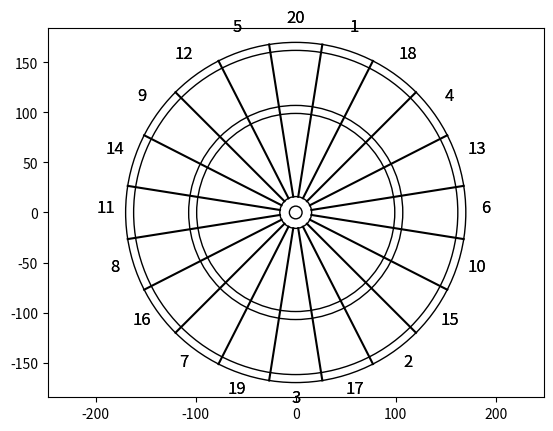

Python code for this plot:
import math
import matplotlib.pyplot as plt
from matplotlib.patches import Circle
from matplotlib.collections import PatchCollection
import numpy as np

def wrap_angle_360(angle):
    while angle > 2*math.pi:
        angle -= 2*math.pi
    while angle < 0.0:
        angle += 2*math.pi

    return angle

slices = np.array([11,8,8,16,16,7,7,19,19,3,3,17,17,2,2,15,15,10,10,6,6,13,13,4,4,18,18,1,1,20,20,5,5,12,12,9,9,14,14,11,11])


def npscore(x,y, return_doub=False):
    a = np.arctan2(y,x)
    r = np.hypot(x,y)
    

    a = ((a + math.pi) * (40/(2*math.pi))).astype(int)
    ans = slices[a]
    
    
    doubb = r <6.35
    bulls = r<15.9
    on = r<170
    
    trip = (r>99) & (r< 107)
    doub = (r<170) & (r>162)
    

    ans *= np.invert(bulls) *on 
    ans += (25*bulls) + ( 25*doubb)
    ans += (ans*trip * 2) + (ans*doub)
    
    if return_doub:
        return ans, doub+doubb
    return ans 
    
    
def testscoretime(x,y):
    for i in range(len(x)):
        score(x[i],y[i])

        
    
    
def score(x,y):
    """ 
    Return the score for location (x,y) on the dartboard. 
    Units are mm    
    """
    #First convert to polar coordinates to get distance from (0,0) and angle from (0,0)
    a = math.atan2(y,x) #angle
    r = math.hypot(x,y) #radius

    scaling = 1.0

    #Figure out which distance we fall in 
    if r < 6.35:
        #Double bullseye = 50 points
        return 50.0
    elif r < 15.9: 
        #Single bullseye = 25 points
        return 25.0

    elif r > 99 and r < 107:
        # Triple score
        scaling = 3.0

    elif r > 162 and r < 170:
        # Double score
        scaling = 2.0

    elif r > 170:
        # Off the board
        return 0.0
    #slices = [11,8,8,16,16,7,7,19,19,3,3,17,17,2,2,15,15,10,10,6,6,13,13,4,4,18,18,1,1,20,20,5,5,12,12,9,9,14,14,11]

    #a = int((a + math.pi) * (40/(2*math.pi))) 

    #return scaling*slices[a]


    #Figure out which slice we fall in
    angle_increment = math.pi / 10.0
    slice_low = - math.pi - angle_increment / 2.0
    slice_high = slice_low + angle_increment

    slices = [11,8,16,7,19,3,17,2,15,10,6,13,4,18,1,20,5,12,9,14,11]

    for i in range(21):
        if a > slice_low and a < slice_high:
            return scaling*slices[i]
        slice_low += angle_increment
        slice_high += angle_increment
    
    
    
    #Check for 11 slice

    #Must have missed the board!
    return 0.0


def draw_board(ax):
    #Draw the bullseye rings and scoring rings
    radii = [6.35, 15.9, 99, 107, 162, 170]
    for r in radii: 
        circle = Circle((0,0),r,fill=False)
        ax.add_artist(circle)

    #Do the radii 
    start_d = 15.9
    end_d = 170.0
    angle_increment = math.pi / 10.0
    angle = -angle_increment / 2.0

    for i in range(20):
        sx = start_d * math.cos(angle)
        sy = start_d * math.sin(angle)
        dx = end_d * math.cos(angle)
        dy = end_d * math.sin(angle)
        plt.plot([sx, dx], [sy, dy], color="Black")
        # print 'Angle = ', 180.0*angle/math.pi
        angle += angle_increment
    label_regions()

def label_regions():
    slices = [11,8,16,7,19,3,17,2,15,10,6,13,4,18,1,20,5,12,9,14,11]

    angle_increment = math.pi / 10.0    
    angle = math.pi
    r = 190.0

    for i in range(20):
        x = r*math.cos(angle)
        y = r*math.sin(angle)
        plt.text(x,y,str(slices[i]),fontsize=12,horizontalalignment='center')
        angle += angle_increment


if __name__ == "__main__":
    print("Displaying dartboard . . .\n")
    plt.figure()
    ax = plt.gca()
    draw_board(ax)
    label_regions()    
    plt.axis('equal')

    plt.show()





